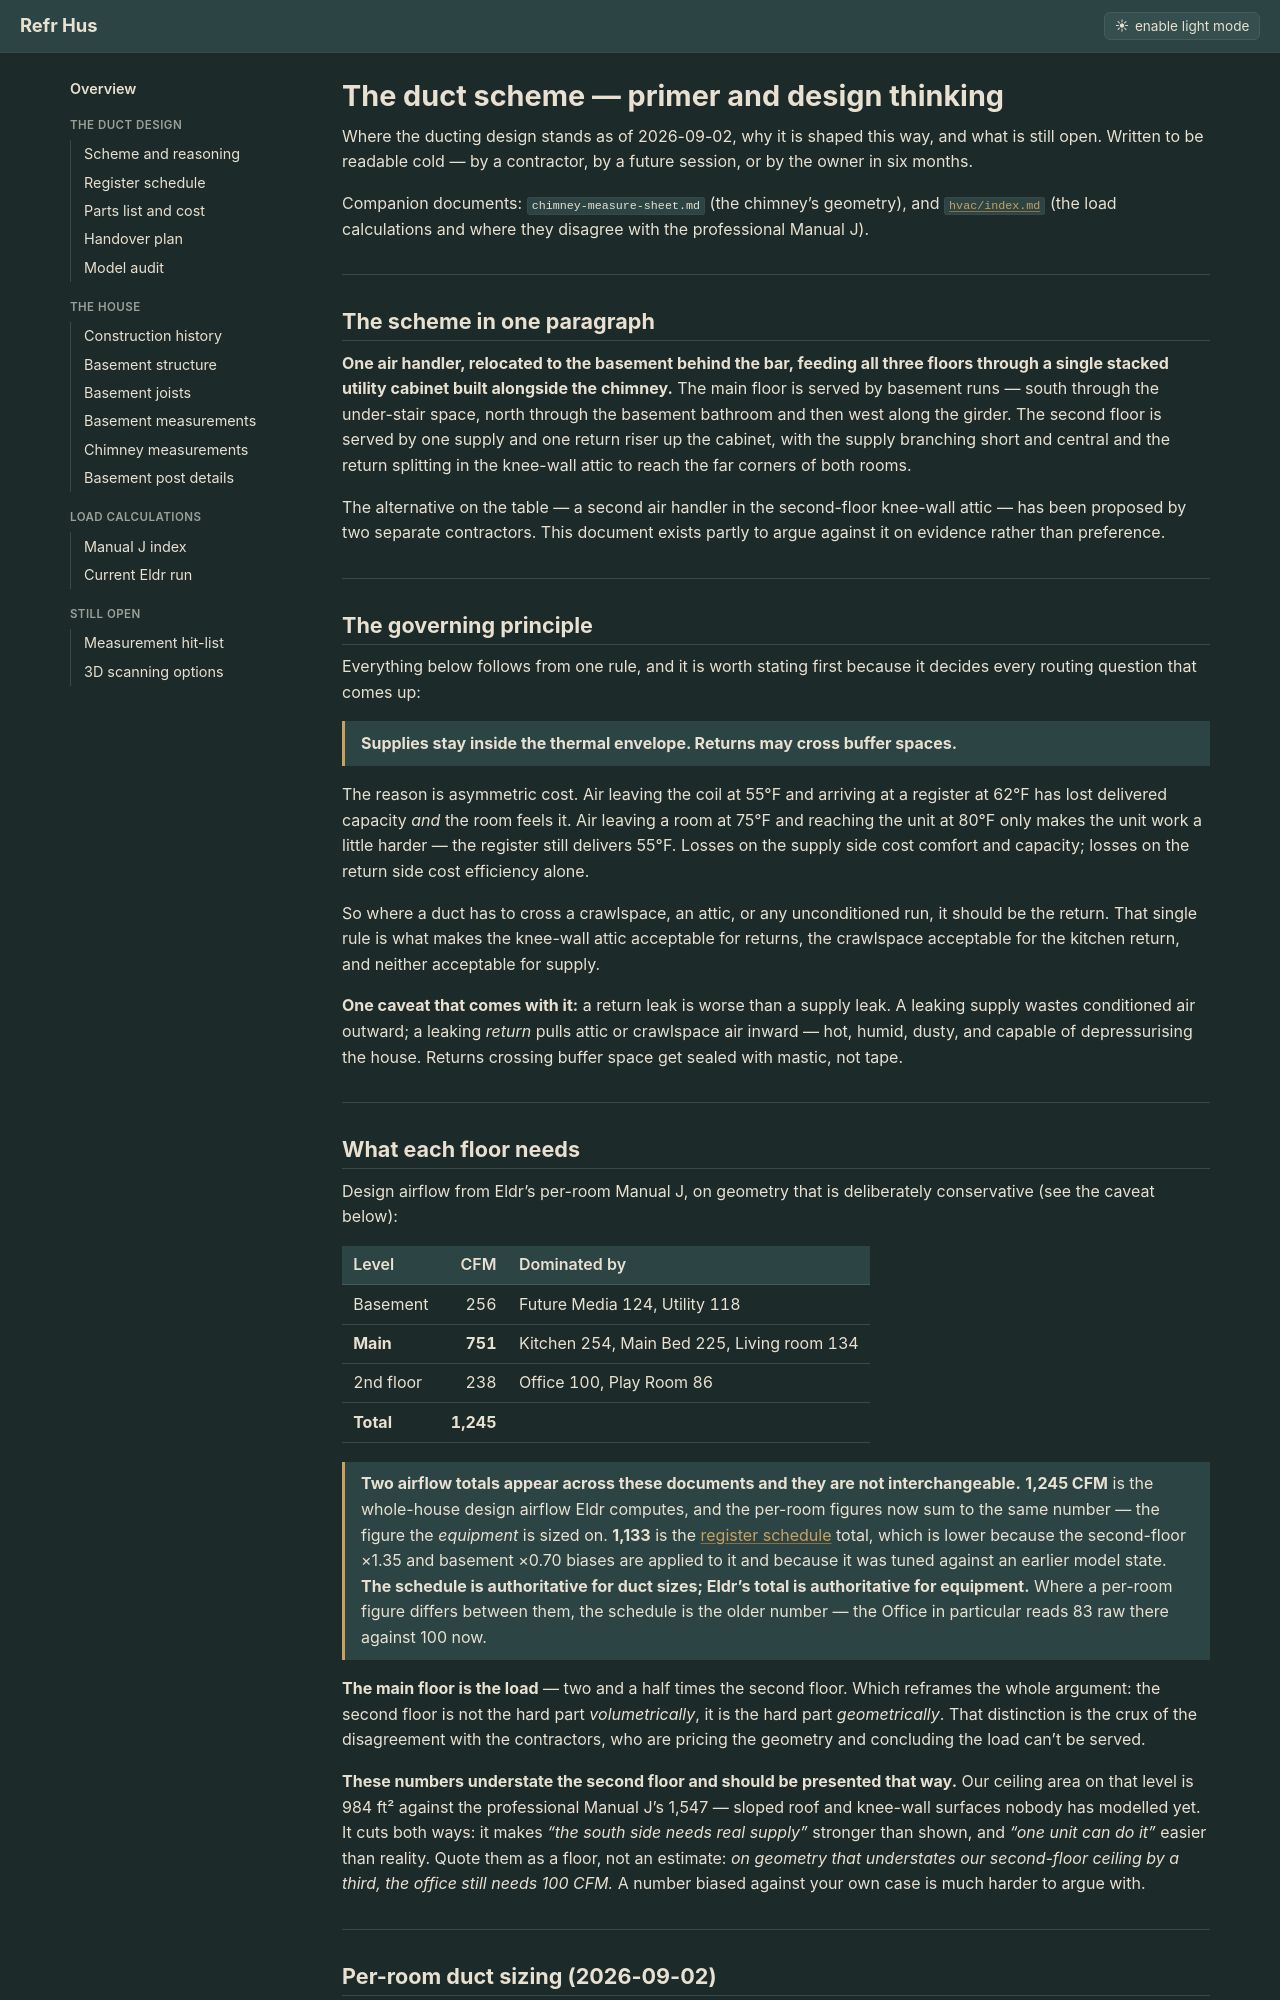

repository: Cervator/refrhus · page: ducting-scheme/index.html · generator: jekyll

# The duct scheme — primer and design thinking

Where the ducting design stands as of 2026-09-02, why it is shaped this way, and what is still open. Written to be readable cold — by a contractor, by a future session, or by the owner in six months.

Companion documents: `chimney-measure-sheet.md` (the chimney's geometry), and [`hvac/index.md`](hvac/index.md) (the load calculations and where they disagree with the professional Manual J).

---

## The scheme in one paragraph

**One air handler, relocated to the basement behind the bar, feeding all three floors through a single stacked utility cabinet built alongside the chimney.** The main floor is served by basement runs — south through the under-stair space, north through the basement bathroom and then west along the girder. The second floor is served by one supply and one return riser up the cabinet, with the supply branching short and central and the return splitting in the knee-wall attic to reach the far corners of both rooms.

The alternative on the table — a second air handler in the second-floor knee-wall attic — has been proposed by two separate contractors. This document exists partly to argue against it on evidence rather than preference.

---

## The governing principle

Everything below follows from one rule, and it is worth stating first because it decides every routing question that comes up:

> **Supplies stay inside the thermal envelope. Returns may cross buffer spaces.**

The reason is asymmetric cost. Air leaving the coil at 55°F and arriving at a register at 62°F has lost delivered capacity *and* the room feels it. Air leaving a room at 75°F and reaching the unit at 80°F only makes the unit work a little harder — the register still delivers 55°F. Losses on the supply side cost comfort and capacity; losses on the return side cost efficiency alone.

So where a duct has to cross a crawlspace, an attic, or any unconditioned run, it should be the return. That single rule is what makes the knee-wall attic acceptable for returns, the crawlspace acceptable for the kitchen return, and neither acceptable for supply.

**One caveat that comes with it:** a return leak is worse than a supply leak. A leaking supply wastes conditioned air outward; a leaking *return* pulls attic or crawlspace air inward — hot, humid, dusty, and capable of depressurising the house. Returns crossing buffer space get sealed with mastic, not tape.

---

## What each floor needs

Design airflow from Eldr's per-room Manual J, on geometry that is deliberately conservative (see the caveat below):

| Level | CFM | Dominated by |
|---|---:|---|
| Basement | 256 | Future Media 124, Utility 118 |
| **Main** | **751** | Kitchen 254, Main Bed 225, Living room 134 |
| 2nd floor | 238 | Office 100, Play Room 86 |
| **Total** | **1,245** | |

> **Two airflow totals appear across these documents and they are not interchangeable.** **1,245 CFM** is the whole-house design airflow Eldr computes, and the per-room figures now sum to the same number — the figure the *equipment* is sized on. **1,133** is the [register schedule](ducting-register-schedule.md) total, which is lower because the second-floor ×1.35 and basement ×0.70 biases are applied to it and because it was tuned against an earlier model state. **The schedule is authoritative for duct sizes; Eldr's total is authoritative for equipment.** Where a per-room figure differs between them, the schedule is the older number — the Office in particular reads 83 raw there against 100 now.

**The main floor is the load** — two and a half times the second floor. Which reframes the whole argument: the second floor is not the hard part *volumetrically*, it is the hard part *geometrically*. That distinction is the crux of the disagreement with the contractors, who are pricing the geometry and concluding the load can't be served.

**These numbers understate the second floor and should be presented that way.** Our ceiling area on that level is 984 ft² against the professional Manual J's 1,547 — sloped roof and knee-wall surfaces nobody has modelled yet. It cuts both ways: it makes *"the south side needs real supply"* stronger than shown, and *"one unit can do it"* easier than reality. Quote them as a floor, not an estimate: *on geometry that understates our second-floor ceiling by a third, the office still needs 100 CFM.* A number biased against your own case is much harder to argue with.

---
